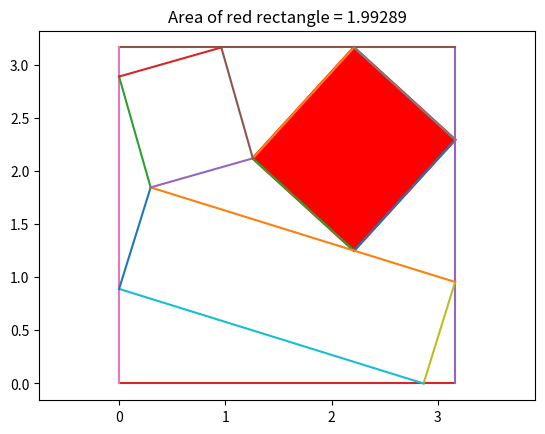

The matplotlib source for this figure:
# Jim McCleery
# May 18, 2026
# Kailua-Kona, HI

"""
Original problem link:
https://mathnet.mit.edu/explorer.html?p=usa_2021_e1cc31

This program uses a numerical search to construct a geometric figure.
It then shades a red rectangle and prints its area in the plot title.
"""

from math import acos, atan, cos, sin, sqrt
from random import uniform

import matplotlib.pyplot as plt
import numpy as np


# -----------------------------------------------------------------------------
# Helper functions
# -----------------------------------------------------------------------------

def distance(x1, y1, x2, y2):
    """
    Return the distance between two points.

    The distance formula comes from the Pythagorean Theorem:

        distance = sqrt((change in x)^2 + (change in y)^2)
    """
    return sqrt((x2 - x1) ** 2 + (y2 - y1) ** 2)


# -----------------------------------------------------------------------------
def law_of_cosines(side1, side2, opposite_side):
    """
    Return the angle opposite 'opposite_side'.

    The Law of Cosines says:

        c^2 = a^2 + b^2 - 2ab cos(C)

    Solving for C gives:

        C = acos((a^2 + b^2 - c^2) / (2ab))

    Returns:
        (angle, True) if the angle can be computed
        (0, False) otherwise
    """
    denominator = 2 * side1 * side2

    if denominator == 0:
        return 0, False

    cosine_value = (side1**2 + side2**2 - opposite_side**2) / denominator

    # Floating-point arithmetic can sometimes produce a value like 1.0000000002.
    # The acos() function only accepts inputs from -1 to 1, so we clamp the value.
    cosine_value = max(-1, min(1, cosine_value))

    return acos(cosine_value), True


# -----------------------------------------------------------------------------
def intersection_of_lines(m1, b1, m2, b2):
    """
    Return the intersection point of two lines.

    Each line is written in slope-intercept form:

        y = m*x + b

    Returns:
        (x, y, True) if the lines intersect
        (0, 0, False) if the lines are parallel
    """
    if m1 == m2:
        return 0, 0, False

    x = (b2 - b1) / (m1 - m2)
    y = m1 * x + b1

    return x, y, True


# -----------------------------------------------------------------------------
def circle_circle_intersections(x0, y0, r0, x1, y1, r1):
    """
    Return the two intersection points of two circles.

    First circle:
        center = (x0, y0), radius = r0

    Second circle:
        center = (x1, y1), radius = r1

    Returns:
        (x3, y3, x4, y4, True) if the circles intersect
        (0, 0, 0, 0, False) otherwise
    """
    center_distance = distance(x0, y0, x1, y1)

    # The circles cannot intersect if their centers are the same point.
    if center_distance == 0:
        return 0, 0, 0, 0, False

    # The circles cannot intersect if they are too far apart.
    if center_distance > r0 + r1:
        return 0, 0, 0, 0, False

    # The circles cannot intersect if one circle is completely inside the other.
    if center_distance < abs(r0 - r1):
        return 0, 0, 0, 0, False

    # Find the point (x2, y2) along the line between the two circle centers.
    a = (r0**2 - r1**2 + center_distance**2) / (2 * center_distance)
    h_squared = r0**2 - a**2

    if h_squared < 0:
        return 0, 0, 0, 0, False

    h = sqrt(h_squared)

    x2 = x0 + a * (x1 - x0) / center_distance
    y2 = y0 + a * (y1 - y0) / center_distance

    # Move perpendicularly from (x2, y2) to get the two intersection points.
    x3 = x2 + h * (y1 - y0) / center_distance
    y3 = y2 - h * (x1 - x0) / center_distance

    x4 = x2 - h * (y1 - y0) / center_distance
    y4 = y2 + h * (x1 - x0) / center_distance

    return x3, y3, x4, y4, True


# -----------------------------------------------------------------------------
def plot_line(x1, y1, x2, y2):
    """
    Plot a line segment from point (x1, y1) to point (x2, y2).
    """
    plt.plot([x1, x2], [y1, y2])


# -----------------------------------------------------------------------------
def polygon_fill_coordinates(vertices):
    """
    Convert a list of polygon vertices into x- and y-coordinate lists.

    Matplotlib's fill() function wants separate x-values and y-values.
    We also repeat the first point at the end so the polygon closes neatly.
    """
    x_coords, y_coords = zip(*vertices)

    x_coords = list(x_coords) + [x_coords[0]]
    y_coords = list(y_coords) + [y_coords[0]]

    return x_coords, y_coords


# -----------------------------------------------------------------------------
# Main program
# -----------------------------------------------------------------------------

ERROR_TOLERANCE = 0.00001

# -----------------------------------------------------------------------------
# Step 1: Search for a value of theta that makes y9 close to the top of the
# square. The square has side length s.
# -----------------------------------------------------------------------------
while True:
    theta = uniform(0.29, 0.31)

    a = 3 * cos(theta)
    b = 3 * sin(theta)
    s = a + b / 3

    # Four corners of the square.
    x0, y0 = 0, 0
    x1, y1 = s, 0
    x2, y2 = s, s
    x3, y3 = 0, s

    # Points inside or on the square that help define the construction.
    x4, y4 = a, 0
    x5, y5 = s, a / 3
    x6, y6 = 0, b

    # Find one intersection point of two circles:
    #   circle centered at (x6, y6) with radius 1
    #   circle centered at (x5, y5) with radius 3
    _, _, x7, y7, circles_intersect = circle_circle_intersections(x6, y6, 1, x5, y5, 3)

    if not circles_intersect:
        continue

    # Construct point 8 from point 7.
    x8 = 0
    y8 = y7 + sqrt(1 + x7**2)

    # We only want point 8 to be inside the square.
    if y8 > s:
        continue

    # Use the Law of Cosines to find the angle alpha.
    d1 = distance(x7, y7, x8, y8)
    d2 = distance(x6, y6, x8, y8)
    alpha, angle_found = law_of_cosines(d1, d2, 1)

    if not angle_found:
        continue

    # Construct point 9 using the angle alpha.
    x9 = x8 + cos(alpha)
    y9 = y8 + sin(alpha)

    # Stop searching when y9 is very close to the top edge of the square.
    if abs(y9 - s) < ERROR_TOLERANCE:
        break


# -----------------------------------------------------------------------------
# Step 2: Construct point 10.
# -----------------------------------------------------------------------------
line_slope = (y9 - y8) / (x9 - x8)
gamma = atan(line_slope)

x10 = x7 + cos(gamma)
y10 = y7 + sin(gamma)


# -----------------------------------------------------------------------------
# Step 3: Search for point 11 so that two lengths become nearly equal.
# -----------------------------------------------------------------------------
while True:
    # Point 11 is chosen randomly along the top edge of the square.
    x11 = uniform(s / 2, s)
    y11 = s

    # Find the line perpendicular to the line through points 10 and 11.
    line_slope = (y11 - y10) / (x11 - x10)
    perpendicular_slope = -1 / line_slope

    # Point 12 lies on the right edge of the square.
    x12 = s
    y12 = perpendicular_slope * s + y11 - perpendicular_slope * x11

    # Line through points 5 and 7.
    m1 = (y7 - y5) / (x7 - x5)
    b1 = y5 - m1 * x5

    # Line through points 11 and 12.
    m2 = (y11 - y10) / (x11 - x10)
    b2 = y12 - m2 * x12

    # Point 13 is the intersection of the two lines.
    x13, y13, lines_intersect = intersection_of_lines(m1, b1, m2, b2)

    if not lines_intersect:
        continue

    d1 = distance(x10, y10, x11, y11)
    d2 = distance(x12, y12, x13, y13)

    # Stop searching when these two distances are nearly equal.
    if abs(d1 - d2) < ERROR_TOLERANCE:
        break


# -----------------------------------------------------------------------------
# Step 4: Draw the figure.
# -----------------------------------------------------------------------------

# Draw the main constructed lines.
plot_line(x13, y13, x12, y12)
plot_line(x10, y10, x11, y11)
plot_line(x10, y10, x13, y13)

# Draw the square.
plot_line(x0, y0, x1, y1)
plot_line(x1, y1, x2, y2)
plot_line(x2, y2, x3, y3)
plot_line(x3, y3, x0, y0)

# Draw the remaining construction lines.
plot_line(x11, y11, x12, y12)
plot_line(x4, y4, x5, y5)
plot_line(x4, y4, x6, y6)
plot_line(x6, y6, x7, y7)
plot_line(x5, y5, x7, y7)
plot_line(x8, y8, x7, y7)
plot_line(x8, y8, x9, y9)
plot_line(x7, y7, x10, y10)
plot_line(x10, y10, x9, y9)

# The red quadrilateral is intended to be a rectangle.
rectangle_vertices = [
    (x10, y10),
    (x11, y11),
    (x12, y12),
    (x13, y13),
]

plt.fill(
    *polygon_fill_coordinates(rectangle_vertices),
    color="red",
    edgecolor="red",
    linewidth=2,
)

# Since the rectangle has side lengths d1 and d2, its area is d1*d2.
area = d1 * d2

plt.title(f"Area of red rectangle = {area:0.5f}")
plt.axis("equal")
plt.show()
